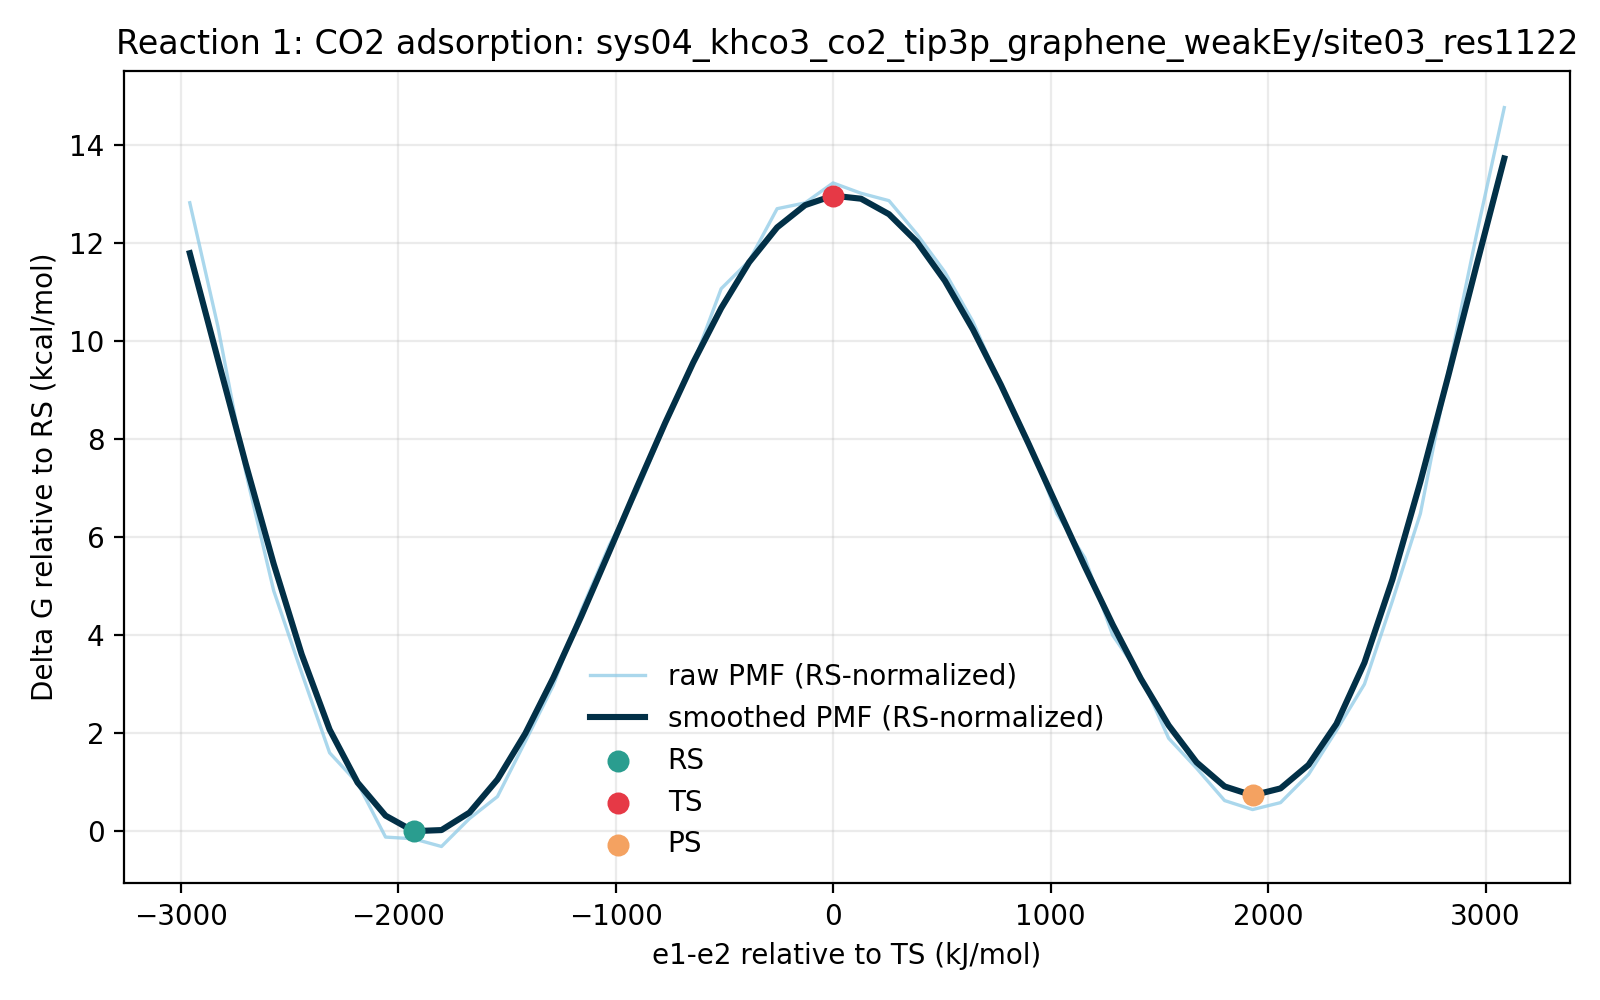

Source data for this figure (header and first rows):
e1_minus_e2_kj_mol, e1_minus_e2_centered_kj_mol, raw_pmf_kj_mol, smoothed_pmf_kj_mol, raw_pmf_rs_normalized_kj_mol, smoothed_pmf_rs_normalized_kj_mol, raw_pmf_kcal_mol, smoothed_pmf_kcal_mol, raw_pmf_rs_normalized_kcal_mol, smoothed_pmf_rs_normalized_kcal_mol, rs_reference_y_kj_mol, coordinate_origin_kj_mol
-3118, -2957, 54.27, 49.96, 53.61, 49.31, 12.97, 11.94, 12.81, 11.79, 0.651, -160.6
-2989, -2829, 43.77, 40.96, 43.12, 40.31, 10.46, 9.789, 10.31, 9.633, 0.651, -160.6
-2861, -2700, 31.28, 31.99, 30.63, 31.34, 7.477, 7.646, 7.321, 7.49, 0.651, -160.6
-2732, -2572, 21.17, 23.46, 20.52, 22.81, 5.059, 5.606, 4.903, 5.451, 0.651, -160.6
-2604, -2443, 14.16, 15.75, 13.51, 15.1, 3.385, 3.764, 3.229, 3.608, 0.651, -160.6
-2475, -2314, 7.335, 9.32, 6.684, 8.669, 1.753, 2.227, 1.597, 2.072, 0.651, -160.6
-2346, -2186, 4.758, 4.796, 4.107, 4.145, 1.137, 1.146, 0.9816, 0.9906, 0.651, -160.6
-2218, -2057, 0.1464, 1.974, -0.5046, 1.323, 0.03498, 0.4719, -0.1206, 0.3163, 0.651, -160.6
-2089, -1929, 0.0, 0.651, -0.651, 0.0, 0.0, 0.1556, -0.1556, 0.0, 0.651, -160.6
-1961, -1800, -0.6575, 0.7443, -1.308, 0.09329, -0.1571, 0.1779, -0.3127, 0.0223, 0.651, -160.6
-1832, -1672, 1.725, 2.234, 1.074, 1.583, 0.4122, 0.534, 0.2567, 0.3784, 0.651, -160.6
-1704, -1543, 3.601, 5.055, 2.95, 4.404, 0.8606, 1.208, 0.705, 1.053, 0.651, -160.6
-1575, -1414, 8.321, 8.997, 7.67, 8.346, 1.989, 2.15, 1.833, 1.995, 0.651, -160.6
-1446, -1286, 13.1, 13.75, 12.45, 13.09, 3.131, 3.285, 2.975, 3.13, 0.651, -160.6
-1318, -1157, 19.5, 19, 18.85, 18.34, 4.661, 4.54, 4.505, 4.384, 0.651, -160.6
-1189, -1029, 25.04, 24.5, 24.39, 23.85, 5.986, 5.856, 5.83, 5.701, 0.651, -160.6
-1061, -900.1, 29.64, 30.07, 28.99, 29.41, 7.085, 7.186, 6.929, 7.03, 0.651, -160.6
-932.1, -771.5, 35.34, 35.5, 34.69, 34.84, 8.447, 8.484, 8.292, 8.328, 0.651, -160.6
-803.5, -642.9, 40.51, 40.63, 39.86, 39.97, 9.681, 9.71, 9.526, 9.554, 0.651, -160.6
-674.9, -514.3, 46.93, 45.27, 46.28, 44.62, 11.22, 10.82, 11.06, 10.66, 0.651, -160.6
-546.4, -385.7, 49.3, 49.19, 48.65, 48.54, 11.78, 11.76, 11.63, 11.6, 0.651, -160.6
-417.8, -257.2, 53.76, 52.16, 53.11, 51.51, 12.85, 12.47, 12.69, 12.31, 0.651, -160.6
-289.2, -128.6, 54.25, 54.06, 53.6, 53.41, 12.97, 12.92, 12.81, 12.77, 0.651, -160.6
-160.6, 0.0, 55.95, 54.87, 55.3, 54.22, 13.37, 13.11, 13.22, 12.96, 0.651, -160.6
-32.03, 128.6, 55.08, 54.61, 54.42, 53.96, 13.16, 13.05, 13.01, 12.9, 0.651, -160.6
96.55, 257.2, 54.44, 53.29, 53.79, 52.64, 13.01, 12.74, 12.86, 12.58, 0.651, -160.6
225.1, 385.7, 51.59, 50.93, 50.94, 50.28, 12.33, 12.17, 12.17, 12.02, 0.651, -160.6
353.7, 514.3, 48.35, 47.6, 47.69, 46.95, 11.55, 11.38, 11.4, 11.22, 0.651, -160.6
482.3, 642.9, 44.13, 43.46, 43.48, 42.81, 10.55, 10.39, 10.39, 10.23, 0.651, -160.6
610.9, 771.5, 38.7, 38.74, 38.05, 38.09, 9.249, 9.259, 9.093, 9.103, 0.651, -160.6
739.5, 900.1, 33.91, 33.66, 33.26, 33, 8.104, 8.044, 7.949, 7.888, 0.651, -160.6
868, 1029, 27.74, 28.43, 27.09, 27.78, 6.63, 6.794, 6.474, 6.639, 0.651, -160.6
996.6, 1157, 23.99, 23.24, 23.34, 22.59, 5.733, 5.554, 5.578, 5.399, 0.651, -160.6
1125, 1286, 17.36, 18.26, 16.71, 17.61, 4.15, 4.365, 3.994, 4.21, 0.651, -160.6
1254, 1414, 13.9, 13.68, 13.25, 13.03, 3.321, 3.269, 3.166, 3.113, 0.651, -160.6
1382, 1543, 8.573, 9.677, 7.922, 9.026, 2.049, 2.313, 1.893, 2.157, 0.651, -160.6
1511, 1672, 6.016, 6.52, 5.365, 5.869, 1.438, 1.558, 1.282, 1.403, 0.651, -160.6
1640, 1800, 3.262, 4.469, 2.611, 3.818, 0.7797, 1.068, 0.6241, 0.9126, 0.651, -160.6
1768, 1929, 2.494, 3.702, 1.843, 3.051, 0.596, 0.8847, 0.4404, 0.7291, 0.651, -160.6
1897, 2057, 3.086, 4.299, 2.435, 3.648, 0.7375, 1.027, 0.5819, 0.8719, 0.651, -160.6
2025, 2186, 5.486, 6.302, 4.835, 5.651, 1.311, 1.506, 1.156, 1.351, 0.651, -160.6
2154, 2314, 9.252, 9.808, 8.601, 9.157, 2.211, 2.344, 2.056, 2.188, 0.651, -160.6
2282, 2443, 13.19, 15.02, 12.54, 14.37, 3.153, 3.591, 2.997, 3.435, 0.651, -160.6
2411, 2572, 20.29, 22.12, 19.64, 21.46, 4.85, 5.286, 4.694, 5.13, 0.651, -160.6
2540, 2700, 27.74, 30.46, 27.09, 29.8, 6.631, 7.279, 6.475, 7.123, 0.651, -160.6
2668, 2829, 39.92, 39.52, 39.27, 38.87, 9.54, 9.445, 9.385, 9.289, 0.651, -160.6
2797, 2957, 51.47, 48.86, 50.82, 48.21, 12.3, 11.68, 12.15, 11.52, 0.651, -160.6
2925, 3086, 62.38, 58.05, 61.73, 57.4, 14.91, 13.87, 14.75, 13.72, 0.651, -160.6
